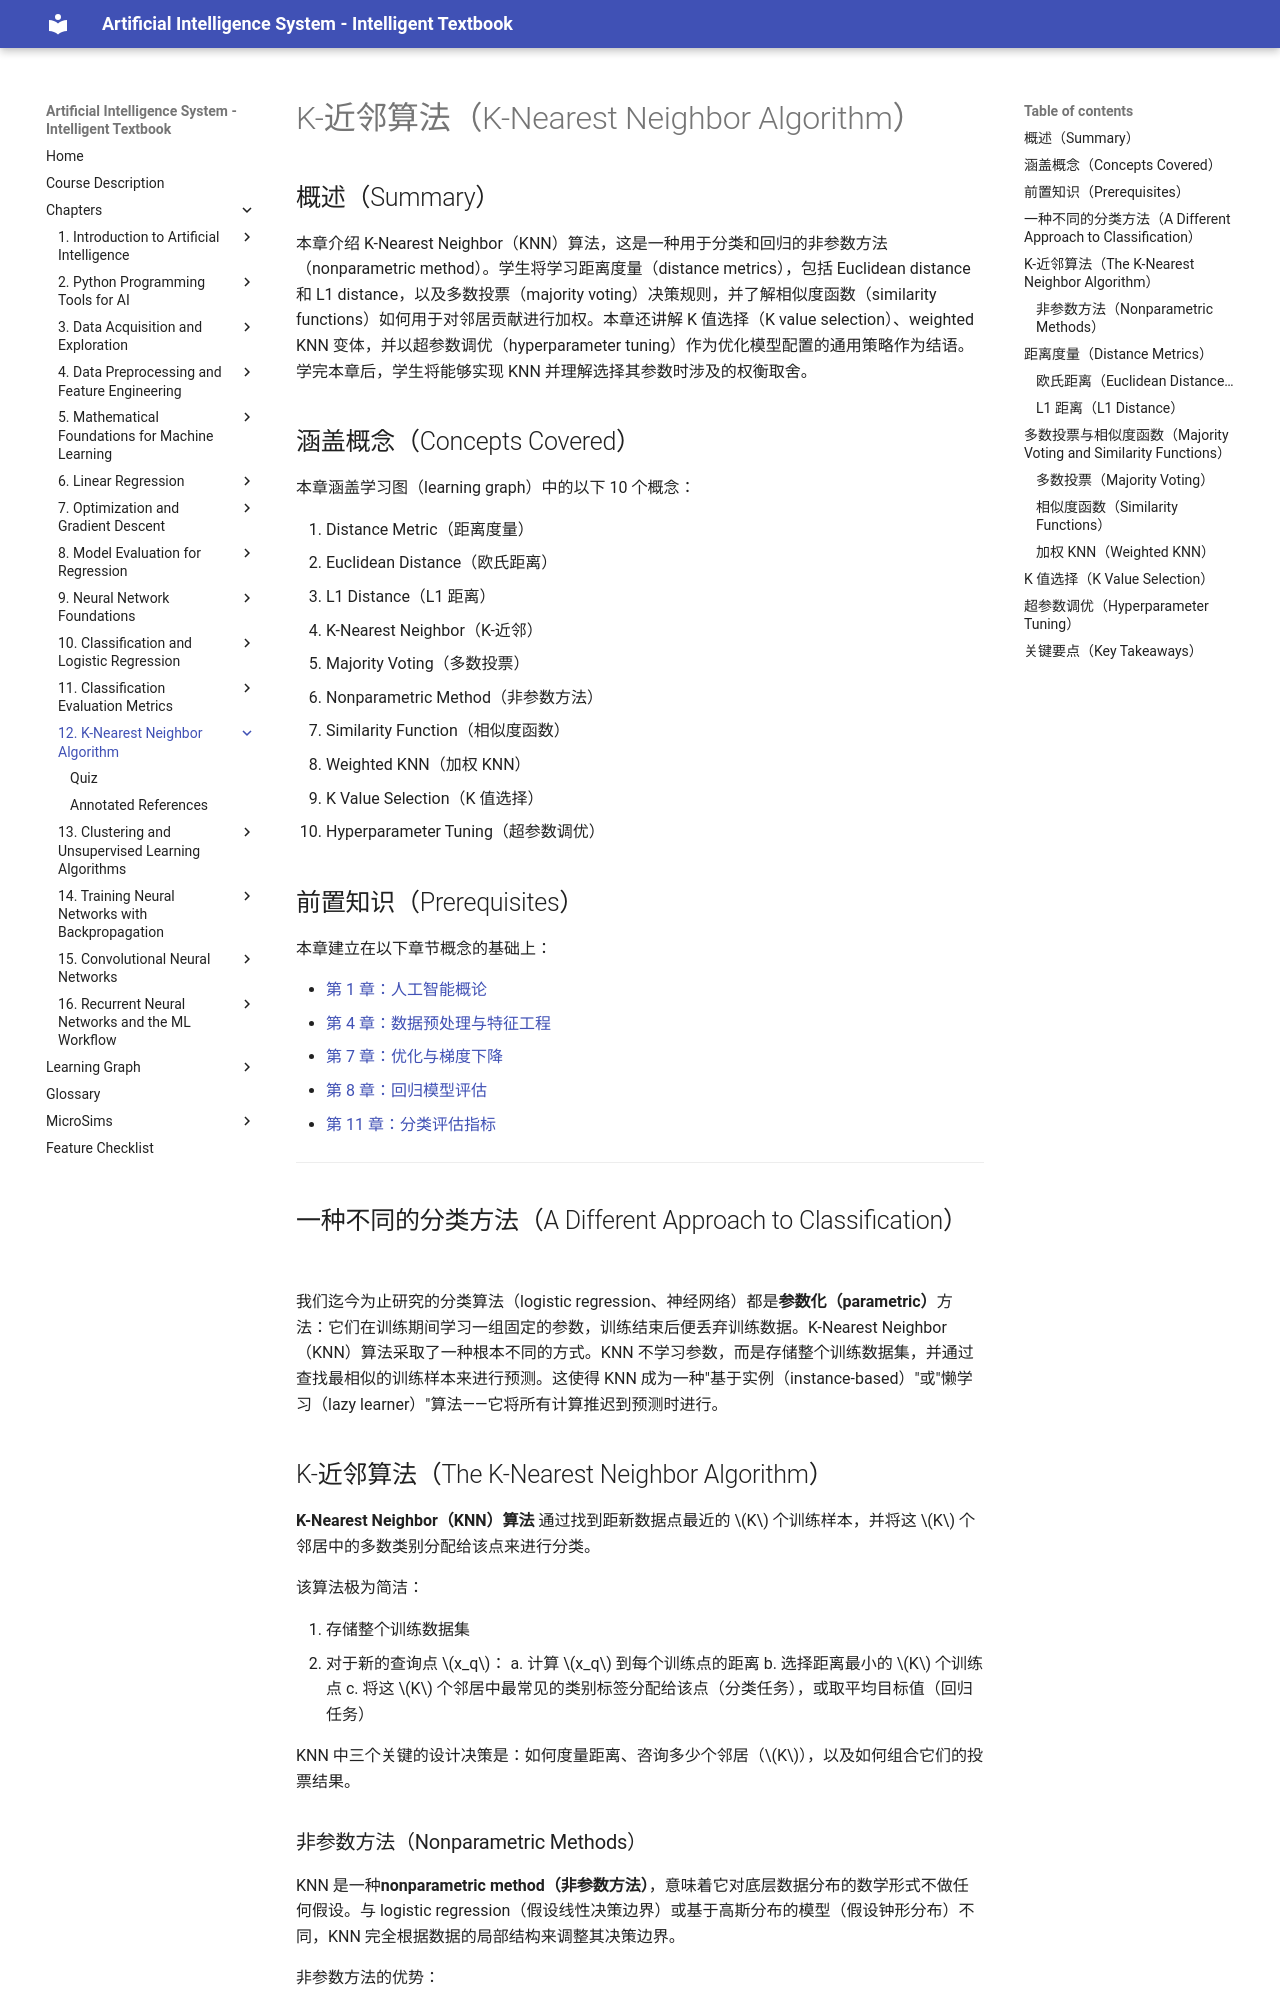

repository: wya5217799/ai-textbook · page: chapters/12-k-nearest-neighbor/index.html · generator: mkdocs

---
title: K-近邻算法（K-Nearest Neighbor Algorithm）
description: 基于距离的非参数分类，包括 KNN、距离度量和超参数调优
generated_by: claude skill chapter-content-generator
date: 2026-04-13 20:04:51
version: 0.05
---

# K-近邻算法（K-Nearest Neighbor Algorithm）

## 概述（Summary）

本章介绍 K-Nearest Neighbor（KNN）算法，这是一种用于分类和回归的非参数方法（nonparametric method）。学生将学习距离度量（distance metrics），包括 Euclidean distance 和 L1 distance，以及多数投票（majority voting）决策规则，并了解相似度函数（similarity functions）如何用于对邻居贡献进行加权。本章还讲解 K 值选择（K value selection）、weighted KNN 变体，并以超参数调优（hyperparameter tuning）作为优化模型配置的通用策略作为结语。学完本章后，学生将能够实现 KNN 并理解选择其参数时涉及的权衡取舍。

## 涵盖概念（Concepts Covered）

本章涵盖学习图（learning graph）中的以下 10 个概念：

1. Distance Metric（距离度量）
2. Euclidean Distance（欧氏距离）
3. L1 Distance（L1 距离）
4. K-Nearest Neighbor（K-近邻）
5. Majority Voting（多数投票）
6. Nonparametric Method（非参数方法）
7. Similarity Function（相似度函数）
8. Weighted KNN（加权 KNN）
9. K Value Selection（K 值选择）
10. Hyperparameter Tuning（超参数调优）

## 前置知识（Prerequisites）

本章建立在以下章节概念的基础上：

- [第 1 章：人工智能概论](../01-intro-to-ai/index.md)
- [第 4 章：数据预处理与特征工程](../04-data-preprocessing/index.md)
- [第 7 章：优化与梯度下降](../07-optimization-gradient-descent/index.md)
- [第 8 章：回归模型评估](../08-model-evaluation-regression/index.md)
- [第 11 章：分类评估指标](../11-classification-evaluation/index.md)

---

## 一种不同的分类方法（A Different Approach to Classification）

我们迄今为止研究的分类算法（logistic regression、神经网络）都是**参数化（parametric）**方法：它们在训练期间学习一组固定的参数，训练结束后便丢弃训练数据。K-Nearest Neighbor（KNN）算法采取了一种根本不同的方式。KNN 不学习参数，而是存储整个训练数据集，并通过查找最相似的训练样本来进行预测。这使得 KNN 成为一种"基于实例（instance-based）"或"懒学习（lazy learner）"算法——它将所有计算推迟到预测时进行。

## K-近邻算法（The K-Nearest Neighbor Algorithm）

**K-Nearest Neighbor（KNN）算法** 通过找到距新数据点最近的 $K$ 个训练样本，并将这 $K$ 个邻居中的多数类别分配给该点来进行分类。

该算法极为简洁：

1. 存储整个训练数据集
2. 对于新的查询点 $x_q$：
   a. 计算 $x_q$ 到每个训练点的距离
   b. 选择距离最小的 $K$ 个训练点
   c. 将这 $K$ 个邻居中最常见的类别标签分配给该点（分类任务），或取平均目标值（回归任务）

KNN 中三个关键的设计决策是：如何度量距离、咨询多少个邻居（$K$），以及如何组合它们的投票结果。

### 非参数方法（Nonparametric Methods）

KNN 是一种**nonparametric method（非参数方法）**，意味着它对底层数据分布的数学形式不做任何假设。与 logistic regression（假设线性决策边界）或基于高斯分布的模型（假设钟形分布）不同，KNN 完全根据数据的局部结构来调整其决策边界。

非参数方法的优势：

- 对数据分布无假设
- 能够建模任意复杂的决策边界
- 易于理解和实现

非参数方法的劣势：

- 预测时计算代价高昂（需要与所有训练样本进行比较）
- 内存占用大（需要存储整个训练集）
- 在高维空间中性能下降（"维度诅咒，curse of dimensionality"）

## 距离度量（Distance Metrics）

**Distance metric（距离度量）** 是量化特征空间中两个数据点之间"距离"的函数。距离度量的选择对哪些点被认为是邻居有重大影响，进而影响模型的预测结果。

所有距离度量必须满足四个数学性质：非负性（non-negativity）、同一性（identity，$d(a,b) = 0$ 当且仅当 $a = b$）、对称性（symmetry，$d(a,b) = d(b,a)$），以及三角不等式（triangle inequality，$d(a,c) \leq d(a,b) + d(b,c)$）。

### 欧氏距离（Euclidean Distance）

**Euclidean distance（欧氏距离）**（也称 L2 distance）是空间中两点之间的直线距离。对于两点 $a = (a_1, a_2, \ldots, a_n)$ 和 $b = (b_1, b_2, \ldots, b_n)$：
